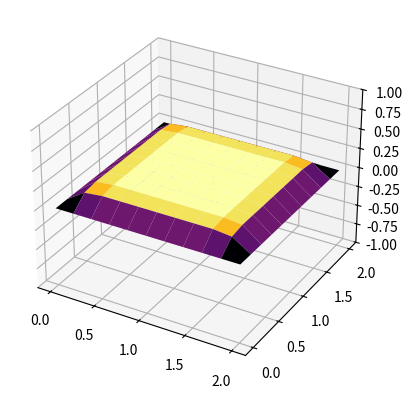
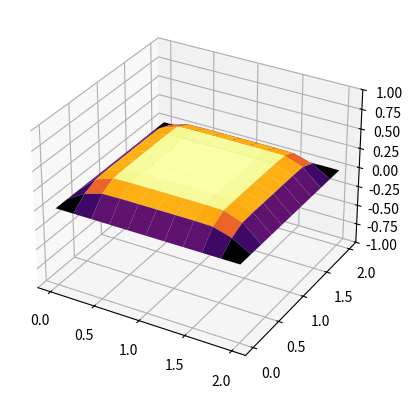
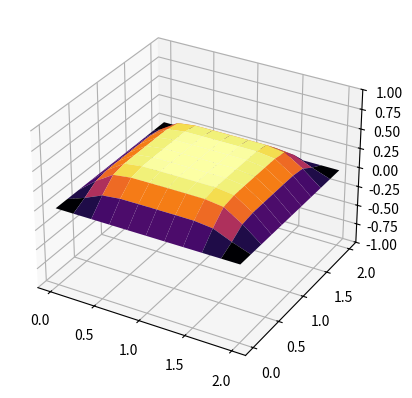
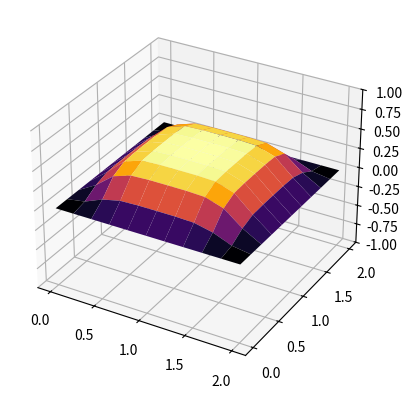
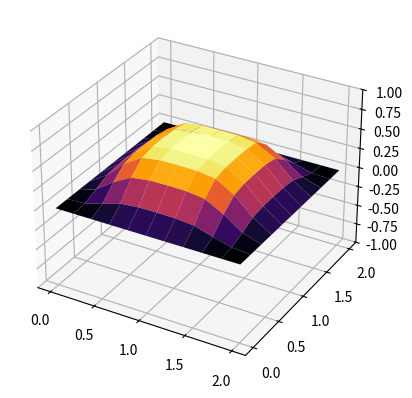
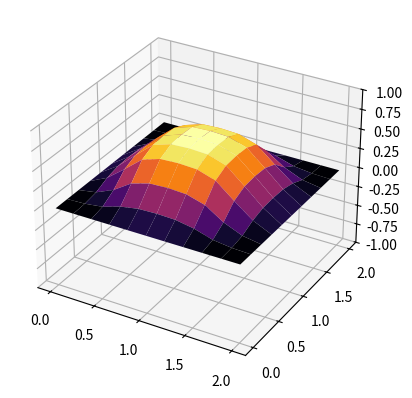
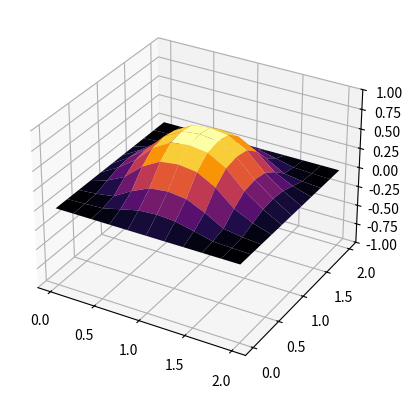
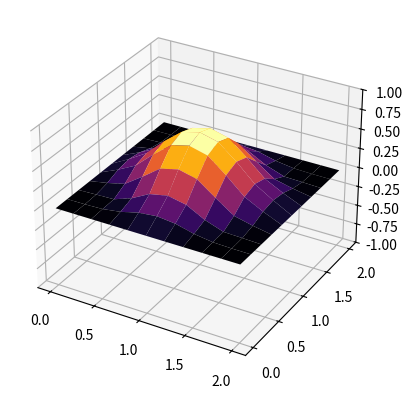
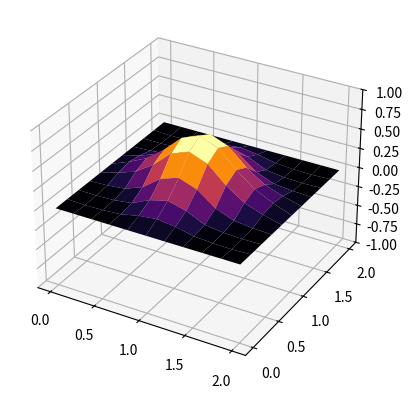
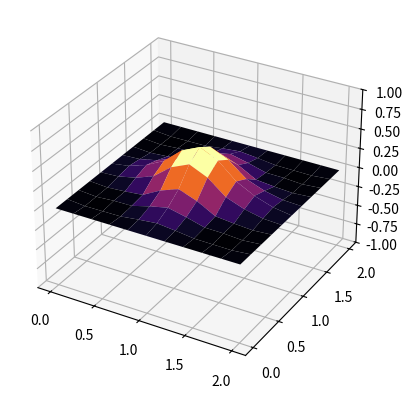
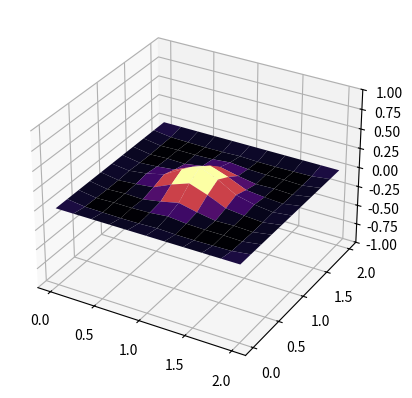
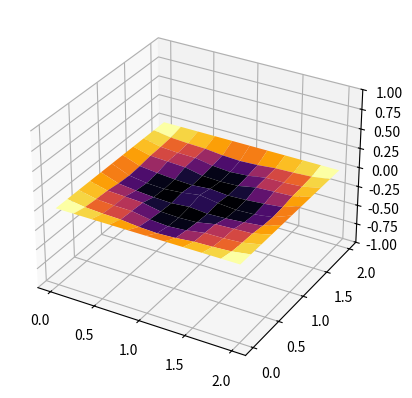
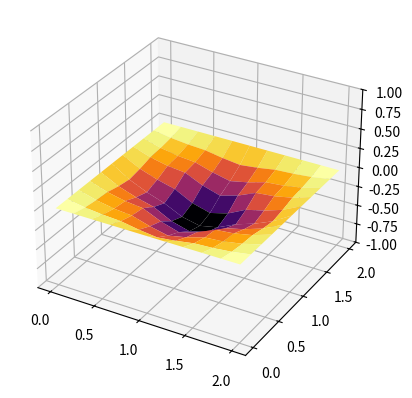
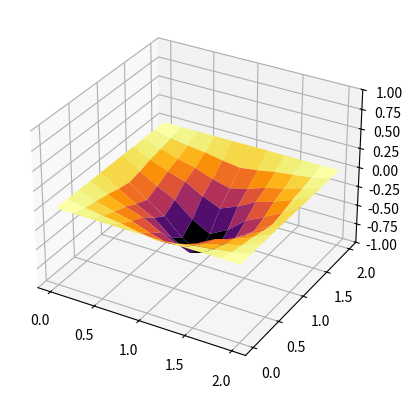
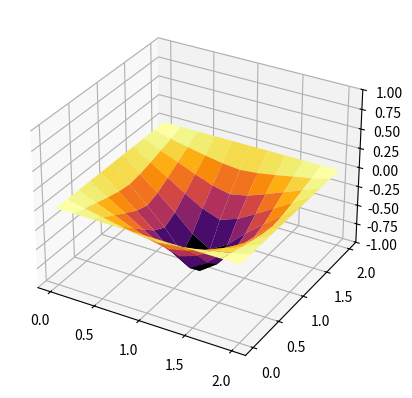
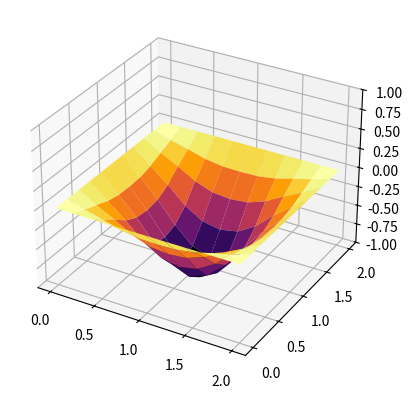

Generate these figures, in order, with matplotlib:
import numpy as np
from numpy import sin, pi
import matplotlib.pyplot as plt

def f(x, y, t):
    #return np.sin(np.pi * x / 2) * np.sin(np.pi * y) * np.cos(2 * t) * (-4 + 5 / 4 * np.pi ** 2)
    # return 0
    # return np.sin(np.pi * x / 2) * np.sin(np.pi * y) * np.cos(2 * t)
    # return np.sin(np.pi * x / 2) * np.sin(np.pi * y / 2) * np.exp(0.3*t)
    # return (np.sin(np.pi * x / 2) + np.sin(np.pi * y)) * np.cos(2 * t)
    # return 0.2*(np.exp(x) + np.exp(y))*np.sin(t)
    return - sin(t)


def phi(x, y):
    #return np.sin(np.pi * x / 2) * np.sin(np.pi * y)
    return 0

def ksi(x, y):
    #return 0
    return 1

def scheme(u0, u1, f, k):
    C1 = hx**2 * hy**2
    C2 = -ht**2 * hy**2
    C3 = -ht**2 * hx**2
    C4 = ht**2 * hx**2 * hy**2
    C0 = -2*(C1 + C2 + C3)
    u2 = np.zeros(u0.shape)
    for i in range(1, u2.shape[0]-1):
        for j in range(1, u2.shape[1]-1):
            u2[i][j] = -u0[i][j] - ( C0*u1[i][j] + C2*(u1[i+1][j] + u1[i-1][j]) +
                                     C3*(u1[i][j+1] + u1[i][j-1]) - C4*f(j*hx, i*hy, (k-1)*ht) )/C1
    return u2

def show_plot(u_numeric):
    fig = plt.figure()
    ax = fig.add_subplot(projection='3d')
    ax.set_zlim(-1,1)
    x, y = np.meshgrid(np.linspace(0, a, u_numeric.shape[0], endpoint=True),
                       np.linspace(0, b, u_numeric.shape[1], endpoint=True))
    ax.plot_surface(x, y, u_numeric, cmap='inferno', rstride=1, cstride=1)
    plt.show()
    return 0

ht = 0.1
hx = 0.1
hy = 0.1
a = 2
b = 2
n = 10

fps = int(1/ht)  # frame per sec
frn = int(pi*2 * fps)  # frame number of the animation

x = np.linspace(0, a, n + 1, endpoint=True)
y = np.linspace(0, b, n + 1, endpoint=True)
x, y = np.meshgrid(x, y)
hx = a / n
hy = b / n
u0 = np.zeros((frn, n + 1,n+1))
#u1 = np.zeros((n + 1, n + 1))
for i in range(1, n):
     for j in range(1, n):
        u0[0][i][j] = phi(j * hx, i * hy)
        u0[1][i][j] = ht * ksi(j * hx, i * hy) + u0[0][i][j]

#zarray = np.zeros((n + 1, n + 1, frn))
#zarray[:, :, 0] = u0
#zarray[:, :, 1] = u1
for k in range(2, frn):
    u0[k] = scheme(u0[k-2], u0[k-1], f, k)
    #zarray[:, :, k] = u0[k]
    #u0 = u1
    #u1 = u2
    show_plot(u0[k])
